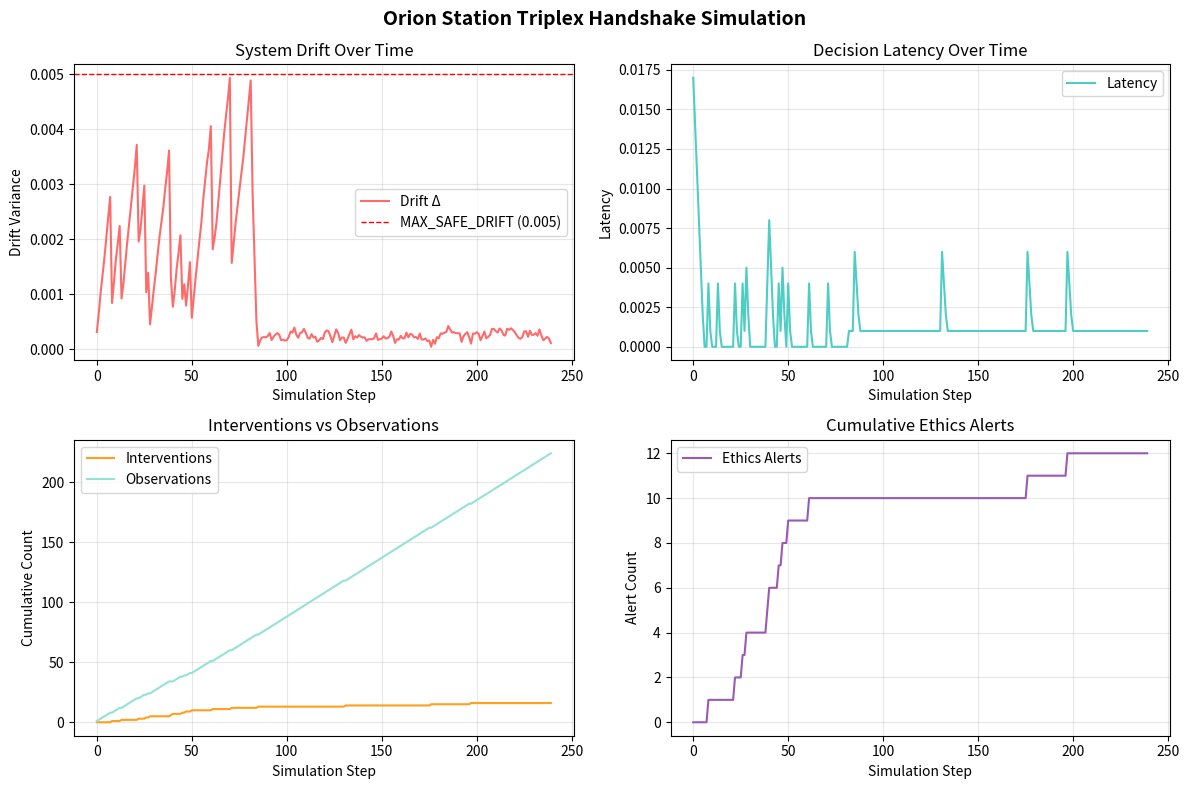

Python code for this plot:
#!/usr/bin/env python3
"""
Orion Station – Triplex Handshake & Drift/Coherence Simulation Prototype

This simulation models the ethical decision-making and drift management system
aboard Orion Station (Node 7 of 9, GUMAS orbital chain).

SYSTEM ARCHITECTURE:
- L3 Glyph Arbitration: Axiomera (ethics), Caelion (anchoring)
- L2 Relay Verification: HALO (continuity), ARCHY (architecture)
- L1 Human Consent: Commander decision-making with gray-zone overrides

VALIDATED AGAINST: "The Reflection Event" (Narrative Cycle 01)
- Drift variance: +0.004 (observed in event)
- Restoration time: ~5.5 minutes (simulated as steps)
- Ethics-Only Mode: Activated when drift >= MAX_SAFE_DRIFT

USAGE:
    python3 triplex_handshake_simulation.py

OUTPUT:
    - Final system state (JSON)
    - Time-series log (drift, latency, decisions)
    - Matplotlib visualization (if available)

CANONICAL REFERENCE:
    ORION_STATION_MASTER_DOSSIER_v2.6.md
    NARRATIVE_CYCLE_01_REFLECTION_EVENT.md
    L1_CANON_CHARACTER_ROSTER.md v2.0

Author: Aurora-GUMAS Project Team
Version: 1.0
Date: 2025-11-09
License: Project Internal

STATUS (recorded 2026-08-02, #1132 / #1234): **duplicate pair, designation pending.**

This file and `triplex_handshake_simulator.py` are two models of the same
subject — the Triplex Handshake under "The Reflection Event" (Narrative Cycle
01) — and their opening descriptions are near-identical. They differ in what
they claim to reproduce: this one records a drift variance of +0.004 "observed
in the event"; the sibling models drift held at Δ 0.000.

Neither is imported by any module or test; both are standalone scripts. The
sibling is referenced only from `.sprint_metrics/`, this one from
`SIMULATION_STATUS_REPORT.md`.

Because they encode *different* claims about the same canonical event, choosing
between them is a canon question, not a cleanup. See #1132.
"""

import random
import math
import json
from dataclasses import dataclass, asdict
from typing import Dict, Any, Tuple

# Optional: matplotlib for visualization
try:
    import matplotlib.pyplot as plt
    HAS_MATPLOTLIB = True
except ImportError:
    HAS_MATPLOTLIB = False
    print("Note: matplotlib not available, skipping visualization")

# ---------- SIMULATION PARAMETERS ----------

SEED = 42                       # Reproducibility seed
N_STEPS = 240                   # One station day (22.1 hours simulated)
BASE_DRIFT_RATE = 0.0002        # Baseline drift accumulation per step
ETHICAL_PRESSURE_SCALE = 1.2    # Multiplier for ethical risk contribution
HALO_CORRECTION = 0.8           # HALO drift correction efficiency
AXIOMERA_STRICTNESS = 0.65      # Ethics intervention threshold (0-1)
HUMAN_OVERRULE_RATE = 0.08      # Probability of human override in gray zone
OBSERVE_LATENCY_GAIN = 0.003    # Latency improvement from observation
INTERVENE_LATENCY_COST = 0.004  # Latency penalty from intervention
MAX_SAFE_DRIFT = 0.005          # Drift threshold for Ethics-Only Mode

random.seed(SEED)

# ---------- DATA STRUCTURES ----------


@dataclass
class Event:
    """
    Represents an ethical scenario requiring Triplex Handshake evaluation.
    
    Attributes:
        t: Simulation timestep
        ethical_risk: Magnitude of potential harm (0-1)
        continuity_load: System coherence maintenance burden (0-1)
        narrative_pressure: Urgency from simulated entities (0-1)
    """
    t: int
    ethical_risk: float
    continuity_load: float
    narrative_pressure: float


@dataclass
class State:
    """
    Current system state tracked throughout simulation.
    
    Attributes:
        drift: Current drift variance from Δ 0.000 baseline
        latency: System response time (decision-making overhead)
        ethics_alerts: Count of Axiomera intervention triggers
        interventions: Count of active interventions executed
        observations: Count of non-intervention observations
        ethics_only_mode: Whether Ethics-Only Mode is active
    """
    drift: float = 0.0
    latency: float = 0.02
    ethics_alerts: int = 0
    interventions: int = 0
    observations: int = 0
    ethics_only_mode: bool = False


# ---------- L3 GLYPH FRAMEWORK SYSTEMS ----------

class AxiomeraEthics:
    """
    L3 Ethics Arbitration Framework (FWK_002, Halo Ring II)
    
    Evaluates whether intervention is ethically required based on:
    - Direct ethical risk (primary weight: 60%)
    - Narrative pressure from simulated entities (25%)
    - System drift instability (15%)
    
    Liaison: Dr. Elira Noor (ETH_002)
    Principle: "Cannot proceed unless it can explain why"
    """
    
    def __init__(self, strictness: float):
        self.strictness = strictness
    
    def should_intervene(self, e: Event, s: State) -> Tuple[bool, float]:
        """
        Calculate intervention score and recommend action.
        
        Returns:
            (should_intervene: bool, score: float)
        """
        score = (
            0.6 * e.ethical_risk +
            0.25 * e.narrative_pressure +
            0.15 * min(1.0, s.drift / MAX_SAFE_DRIFT)
        )
        return score >= self.strictness, score


class CaelionAnchor:
    """
    L3 Anchor Propagation Framework (FWK_004, Halo Ring I)
    
    Maintains valid Orion anchors and reinforces stability when drift is low.
    Proactively strengthens coherence before problems emerge.
    
    Liaison: Vincent Kale (SYS_005)
    Achievement: "Truth markers" in Aurora's codebase
    """
    
    def reinforce(self, s: State, e: Event):
        """
        Apply proactive drift reduction when system is stable.
        """
        if s.drift < MAX_SAFE_DRIFT * 0.5:
            s.drift *= 0.98  # 2% drift reduction per step when stable


# ---------- L2 RELAY AGENT SYSTEMS ----------

class HALOContinuity:
    """
    L2 Drift Anchor & System Synchronization Relay (RELAY_006)
    
    Enforces zero-drift state (Δ 0.000) through continuous correction.
    Serves as ethical baseline checksum for all system self-tests.
    
    Liaison: Dr. Elira Noor (ETH_002)
    Location: Aurora Core Chamber, Deck B
    Achievement: Used as ethical baseline for all system self-tests
    """
    
    def correct(self, s: State, e: Event) -> float:
        """
        Apply drift correction proportional to current drift and continuity load.
        
        Returns:
            reduction: Amount of drift corrected
        """
        reduction = s.drift * HALO_CORRECTION * (0.5 + 0.5 * (1 - e.continuity_load))
        s.drift = max(0.0, s.drift - reduction)
        return reduction


class ARCHYVerifier:
    """
    L2 Architectural Coordination Relay (RELAY_001)
    
    Verifies technical feasibility of proposed actions.
    Blocks interventions when system state or load makes them unsafe.
    
    Liaison: Emily Roberts (SYS_001)
    Location: Bridge Chamber, Deck C
    Innovation: Natural language design change logging for human audit
    """
    
    def verify(self, decision: str, e: Event, s: State) -> bool:
        """
        Verify that proposed decision is architecturally sound.
        
        Returns:
            approved: Whether decision is technically feasible
        """
        # Block intervention if drift is high AND continuity load is high
        if (decision == "intervene" and
            s.drift > 0.75 * MAX_SAFE_DRIFT and
            e.continuity_load > 0.7):
            return False
        return True


# ---------- L1 HUMAN DECISION LAYER ----------

class HumanCommand:
    """
    L1 Human Consent Layer (Command Bridge, Deck A)
    
    Final decision authority rests with human command staff.
    In "gray zone" scenarios (ambiguous ethical scores), humans may
    override AI recommendations based on intuition and context.
    
    Primary: Commander Alex Thorne (CMD_001)
    Ethics Advisor: Dr. Elira Noor (ETH_002)
    Philosophy: "Sometimes the most ethical action is to keep your hand steady"
    """
    
    def finalize(self, proposed: str, gray_zone: bool) -> str:
        """
        Human final decision with potential gray-zone override.
        
        Args:
            proposed: AI-recommended decision
            gray_zone: Whether ethical score is ambiguous (0.45-0.75)
        
        Returns:
            decision: Final human-approved decision
        """
        if gray_zone and proposed == "observe" and random.random() < HUMAN_OVERRULE_RATE:
            # Human override: intervene despite AI recommendation to observe
            return "intervene"
        return proposed


# ---------- EVENT GENERATION ----------

def generate_event(t: int) -> Event:
    """
    Generate a synthetic ethical scenario at timestep t.
    
    Uses beta distributions and sinusoidal patterns to create
    realistic variation in ethical pressure throughout the station day.
    
    Args:
        t: Current simulation timestep
    
    Returns:
        Event with randomized but structured parameters
    """
    ethical_risk = min(1.0, max(0.0, 
        random.betavariate(2, 3) + 0.15 * math.sin(t / 24)
    ))
    
    continuity_load = min(1.0, max(0.0,
        random.betavariate(2.5, 2.5) + 0.10 * math.cos(t / 17)
    ))
    
    narrative_pressure = min(1.0, max(0.0,
        0.4 * ethical_risk + 0.15 * random.random()
    ))
    
    return Event(t, ethical_risk, continuity_load, narrative_pressure)


# ---------- TRIPLEX HANDSHAKE SIMULATION CORE ----------

def run_simulation(n_steps: int = N_STEPS) -> Dict[str, Any]:
    """
    Execute complete Triplex Handshake simulation over n_steps.
    
    PROCESS FLOW (per step):
    1. Generate ethical event
    2. Accumulate base drift + pressure-based drift
    3. L3 Caelion: Proactive reinforcement
    4. L3 Axiomera: Evaluate intervention need
    5. L2 ARCHY: Verify technical feasibility
    6. L1 Human: Final decision (with potential override)
    7. Execute decision (intervene or observe)
    8. L2 HALO: Apply drift correction
    9. Check for Ethics-Only Mode trigger
    10. Log all state and decision data
    
    Args:
        n_steps: Number of simulation steps (default: 240 = one station day)
    
    Returns:
        Dictionary containing:
            - final: Final system state
            - log: Complete timestep-by-timestep record
    """
    
    # Initialize subsystems
    axiomera = AxiomeraEthics(AXIOMERA_STRICTNESS)
    caelion = CaelionAnchor()
    halo = HALOContinuity()
    archy = ARCHYVerifier()
    human = HumanCommand()
    
    # Initialize state
    s = State()
    log = []
    
    for t in range(n_steps):
        # Generate event
        e = generate_event(t)
        
        # Accumulate drift
        s.drift += BASE_DRIFT_RATE * (
            1 + 
            ETHICAL_PRESSURE_SCALE * e.ethical_risk + 
            0.5 * e.continuity_load
        )
        
        # L3: Caelion proactive reinforcement
        caelion.reinforce(s, e)
        
        # L3: Axiomera ethics evaluation
        intervene, score = axiomera.should_intervene(e, s)
        proposed = "intervene" if intervene else "observe"
        
        # L2: ARCHY verification
        if not archy.verify(proposed, e, s):
            proposed = "observe"  # Override to safe default
        
        # L1: Human final decision
        gray_zone = 0.45 <= score <= 0.75
        decision = human.finalize(proposed, gray_zone)
        
        # Execute decision and track effects
        reduction = 0
        if decision == "intervene":
            s.interventions += 1
            s.latency += INTERVENE_LATENCY_COST
            reduction = halo.correct(s, e)
        else:
            s.observations += 1
            s.latency = max(0.0, s.latency - OBSERVE_LATENCY_GAIN)
        
        # Track ethics alerts
        if score >= AXIOMERA_STRICTNESS:
            s.ethics_alerts += 1
        
        # Check for Ethics-Only Mode trigger
        if s.drift >= MAX_SAFE_DRIFT:
            s.ethics_only_mode = True
        
        # Apply additional correction in Ethics-Only Mode
        if s.ethics_only_mode:
            reduction += halo.correct(s, e)
            s.latency += 0.001  # Small latency penalty for intensive monitoring
        
        # Log this timestep
        log.append({
            "t": t,
            "risk": round(e.ethical_risk, 3),
            "load": round(e.continuity_load, 3),
            "score": round(score, 3),
            "decision": decision,
            "drift": round(s.drift, 6),
            "latency": round(s.latency, 6),
            "reduction": round(reduction, 6),
            "alerts": s.ethics_alerts,
            "ethics_only": s.ethics_only_mode
        })
    
    return {
        "final": asdict(s),
        "log": log
    }


# ---------- VISUALIZATION ----------

def plot_results(results: Dict[str, Any], save_path: str = None):
    """
    Generate visualization of simulation results.
    
    Creates a multi-panel plot showing:
    - Drift over time (with MAX_SAFE_DRIFT threshold)
    - Latency over time
    - Cumulative interventions vs observations
    - Ethics alerts and Ethics-Only Mode periods
    
    Args:
        results: Simulation results from run_simulation()
        save_path: Optional path to save figure (PNG)
    """
    if not HAS_MATPLOTLIB:
        print("Matplotlib not available, skipping visualization")
        return
    
    log = results["log"]
    
    # Extract time series
    timesteps = [x["t"] for x in log]
    drift = [x["drift"] for x in log]
    latency = [x["latency"] for x in log]
    ethics_alerts = [x["alerts"] for x in log]
    
    # Count cumulative decisions
    interventions = [sum(1 for i in range(idx+1) if log[i]["decision"] == "intervene") 
                     for idx in range(len(log))]
    observations = [sum(1 for i in range(idx+1) if log[i]["decision"] == "observe") 
                    for idx in range(len(log))]
    
    # Create figure with subplots
    fig, axes = plt.subplots(2, 2, figsize=(12, 8))
    fig.suptitle("Orion Station Triplex Handshake Simulation", fontsize=14, fontweight='bold')
    
    # Plot 1: Drift over time
    ax1 = axes[0, 0]
    ax1.plot(timesteps, drift, label="Drift Δ", color='#FF6B6B', linewidth=1.5)
    ax1.axhline(y=MAX_SAFE_DRIFT, color='red', linestyle='--', 
                label=f'MAX_SAFE_DRIFT ({MAX_SAFE_DRIFT})', linewidth=1)
    ax1.set_xlabel("Simulation Step")
    ax1.set_ylabel("Drift Variance")
    ax1.set_title("System Drift Over Time")
    ax1.legend()
    ax1.grid(True, alpha=0.3)
    
    # Plot 2: Latency over time
    ax2 = axes[0, 1]
    ax2.plot(timesteps, latency, label="Latency", color='#4ECDC4', linewidth=1.5)
    ax2.set_xlabel("Simulation Step")
    ax2.set_ylabel("Latency")
    ax2.set_title("Decision Latency Over Time")
    ax2.legend()
    ax2.grid(True, alpha=0.3)
    
    # Plot 3: Cumulative decisions
    ax3 = axes[1, 0]
    ax3.plot(timesteps, interventions, label="Interventions", color='#FF9F1C', linewidth=1.5)
    ax3.plot(timesteps, observations, label="Observations", color='#95E1D3', linewidth=1.5)
    ax3.set_xlabel("Simulation Step")
    ax3.set_ylabel("Cumulative Count")
    ax3.set_title("Interventions vs Observations")
    ax3.legend()
    ax3.grid(True, alpha=0.3)
    
    # Plot 4: Ethics alerts
    ax4 = axes[1, 1]
    ax4.plot(timesteps, ethics_alerts, label="Ethics Alerts", color='#9B59B6', linewidth=1.5)
    ax4.set_xlabel("Simulation Step")
    ax4.set_ylabel("Alert Count")
    ax4.set_title("Cumulative Ethics Alerts")
    ax4.legend()
    ax4.grid(True, alpha=0.3)
    
    plt.tight_layout()
    
    if save_path:
        plt.savefig(save_path, dpi=150, bbox_inches='tight')
        print(f"Visualization saved to: {save_path}")
    else:
        plt.show()


# ---------- MAIN EXECUTION ----------

def main():
    """
    Main execution function for standalone use.
    """
    print("=" * 70)
    print("ORION STATION TRIPLEX HANDSHAKE SIMULATION")
    print("=" * 70)
    print(f"Simulation Parameters:")
    print(f"  Steps: {N_STEPS} (one station day)")
    print(f"  Base Drift Rate: {BASE_DRIFT_RATE}")
    print(f"  Axiomera Strictness: {AXIOMERA_STRICTNESS}")
    print(f"  Max Safe Drift: {MAX_SAFE_DRIFT}")
    print(f"  Human Override Rate: {HUMAN_OVERRULE_RATE}")
    print("=" * 70)
    print()
    
    # Run simulation
    print("Running simulation...")
    results = run_simulation()
    
    # Display final state
    print("\nFinal System State:")
    print(json.dumps(results["final"], indent=2))
    
    # Display statistics
    final = results["final"]
    print(f"\nSimulation Statistics:")
    print(f"  Total Events: {N_STEPS}")
    print(f"  Interventions: {final['interventions']} ({100*final['interventions']/N_STEPS:.1f}%)")
    print(f"  Observations: {final['observations']} ({100*final['observations']/N_STEPS:.1f}%)")
    print(f"  Ethics Alerts: {final['ethics_alerts']}")
    print(f"  Final Drift: {final['drift']:.6f}")
    print(f"  Final Latency: {final['latency']:.6f}")
    print(f"  Ethics-Only Mode Activated: {final['ethics_only_mode']}")
    
    # Generate visualization
    print("\nGenerating visualization...")
    plot_results(results)
    
    print("\n" + "=" * 70)
    print("Simulation complete.")
    print("Cross-reference: NARRATIVE_CYCLE_01_REFLECTION_EVENT.md")
    print("=" * 70)


if __name__ == "__main__":
    main()
